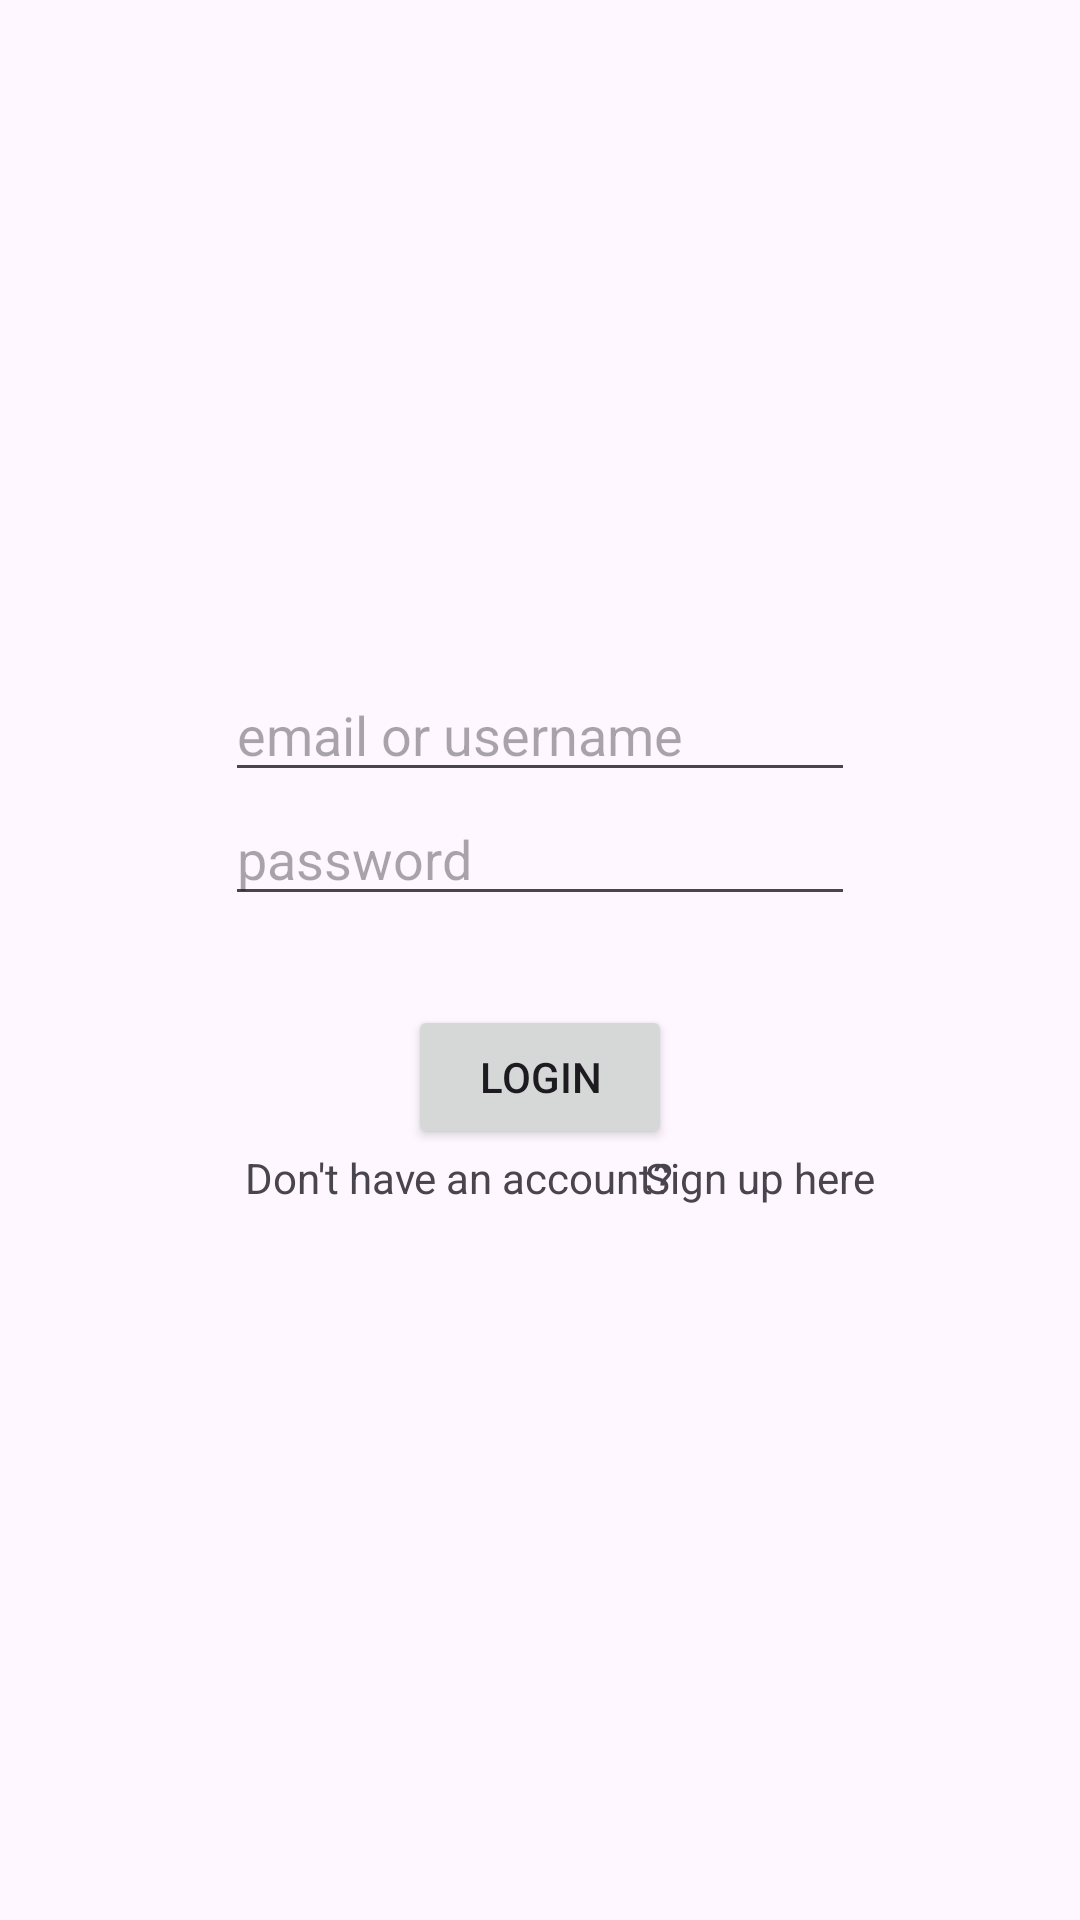

The Android layout XML behind this screen, and the referenced resources:
<!-- AndroidManifest.xml: application theme Theme.KaAppBai -->
<!-- res/layout/activity_login.xml -->
<?xml version="1.0" encoding="utf-8"?>
<RelativeLayout xmlns:android="http://schemas.android.com/apk/res/android"
    xmlns:app="http://schemas.android.com/apk/res-auto"
    xmlns:tools="http://schemas.android.com/tools"
    android:layout_width="match_parent"
    android:layout_height="match_parent"
    tools:context=".login">


    <EditText
        android:id="@+id/etemail"
        android:layout_width="wrap_content"
        android:layout_height="wrap_content"
        android:ems="10"
        android:inputType="text"
        android:layout_centerHorizontal="true"
        android:layout_marginTop="1.5in"
        android:hint="email or username"/>

    <EditText
        android:id="@+id/etpass"
        android:layout_width="wrap_content"
        android:layout_height="wrap_content"
        android:layout_below="@+id/etemail"
        android:layout_centerHorizontal="true"
        android:ems="10"
        android:hint="password"
        android:inputType="text"
        android:password="true" />
    <Button
        android:layout_width="wrap_content"
        android:layout_height="wrap_content"
        android:text="login"
        android:layout_centerHorizontal="true"
        android:layout_below="@+id/etpass"
        android:layout_marginTop=".2in"
        android:id="@+id/btnlogin"/>
    <TextView
        android:layout_width="wrap_content"
        android:layout_height="wrap_content"
        android:text="Don't have an account?"
        android:layout_marginLeft=".55in"
        android:layout_below="@+id/btnlogin"
        />
    <TextView
        android:layout_width="wrap_content"
        android:layout_height="wrap_content"
        android:text="Sign up here"
        android:layout_marginLeft="1.45in"
        android:layout_below="@+id/btnlogin"
        android:id="@+id/signup"
        />
</RelativeLayout>
<!-- resources referenced by this layout -->
<resources>
  <style name="Theme.KaAppBai" parent="Base.Theme.KaAppBai" />
  <style name="Base.Theme.KaAppBai" parent="Theme.Material3.DayNight.NoActionBar">
          
          
      </style>
</resources>
